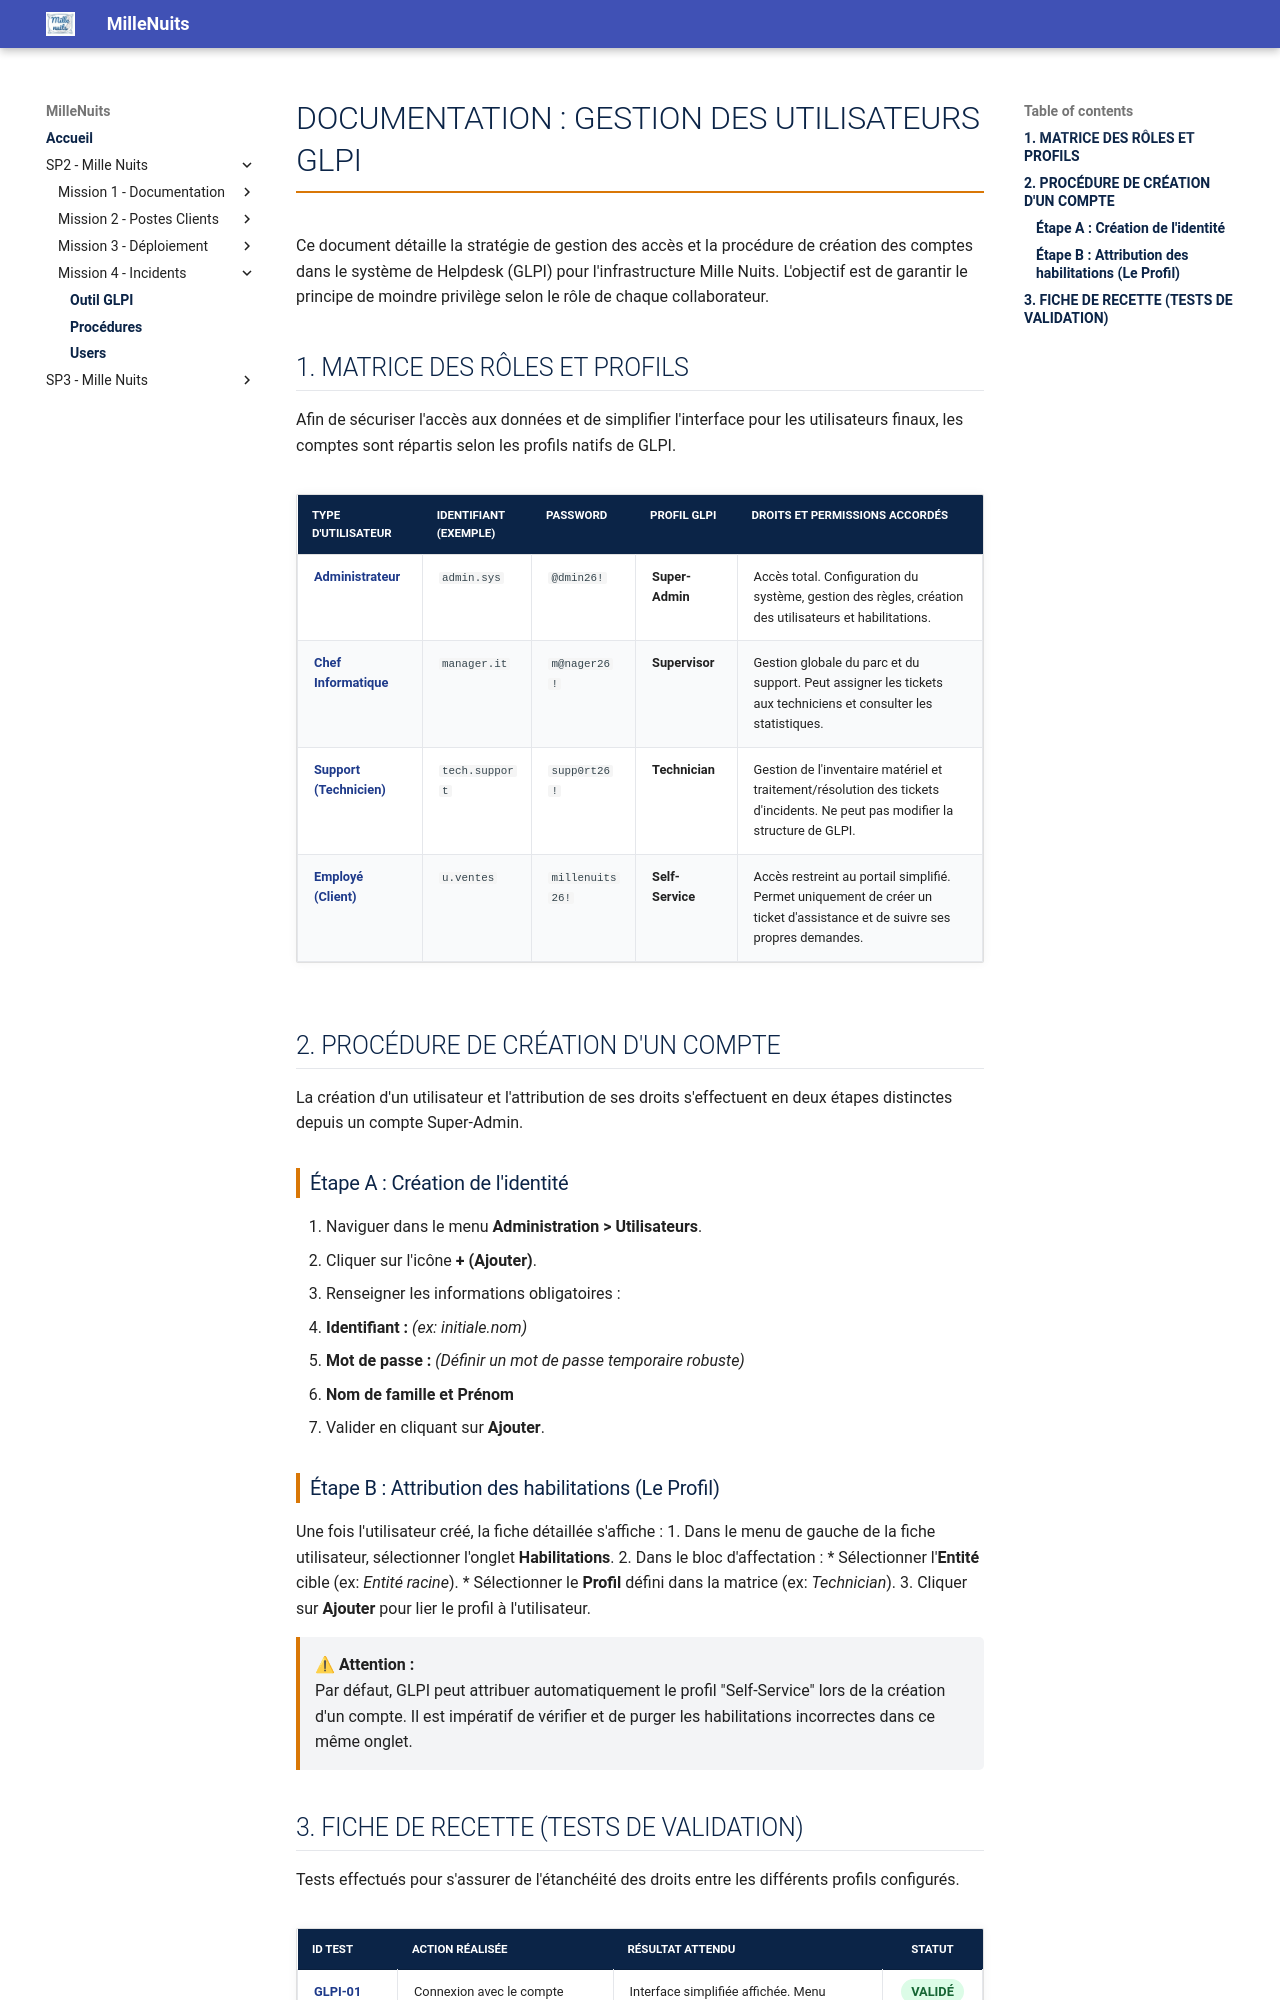

repository: IT-Amine/MilleNuits · page: SP2-MilleNuits/mission4/users/index.html · generator: mkdocs

<style>
:root {
    --couleur-lycee: #1e3a8a; /* Bleu */
    --couleur-titre: #d97706; /* Orange */
    --gris-clair: #f3f4f6;
}

h1 { color: var(--couleur-lycee); border-bottom: 2px solid var(--couleur-titre); padding-bottom: 10px; }
h2 { color: var(--couleur-lycee); margin-top: 30px; border-bottom: 1px solid #e5e7eb; padding-bottom: 5px; }
h3 { color: #333; border-left: 4px solid var(--couleur-titre); padding-left: 10px; margin-top: 25px; }

/* En-tête */
.header-container { 
    display: flex; align-items: center; justify-content: space-between; 
    margin-bottom: 40px; border-bottom: 1px solid #ddd; padding-bottom: 20px;
}
.logo img { 
    width: 250px; 
    height: auto; 
}
.info-box { text-align: right; color: #555; font-size: 1em; line-height: 1.4; }

/* Tableaux */
table { width: 100%; border-collapse: collapse; margin: 20px 0; border-radius: 5px; overflow: hidden; box-shadow: 0 0 10px rgba(0,0,0,0.05); }
th { background-color: var(--couleur-lycee); color: white; padding: 12px; text-transform: uppercase; font-size: 0.9em; }
td { border: 1px solid #e5e7eb; padding: 10px; text-align: center; }
td:first-child { text-align: left; font-weight: bold; color: var(--couleur-lycee); }
tr:nth-child(even) { background-color: #f9fafb; }

/* Boites */
.calc-box { 
    background-color: var(--gris-clair); 
    border-left: 4px solid var(--couleur-titre); 
    padding: 15px; 
    margin-bottom: 20px; 
    border-radius: 0 5px 5px 0;
}
.status-ok { color: #166534; font-weight: bold; background-color: #dcfce7; padding: 5px 10px; border-radius: 15px; }
</style>

# DOCUMENTATION : GESTION DES UTILISATEURS GLPI

Ce document détaille la stratégie de gestion des accès et la procédure de création des comptes dans le système de Helpdesk (GLPI) pour l'infrastructure Mille Nuits. L'objectif est de garantir le principe de moindre privilège selon le rôle de chaque collaborateur.

## 1. MATRICE DES RÔLES ET PROFILS

Afin de sécuriser l'accès aux données et de simplifier l'interface pour les utilisateurs finaux, les comptes sont répartis selon les profils natifs de GLPI.

| Type d'Utilisateur       | Identifiant (Exemple) | Password        | Profil GLPI      | Droits et Permissions Accordés                                                                                                |
| :----------------------- | :-------------------- | --------------- | :--------------- | :---------------------------------------------------------------------------------------------------------------------------- |
| **Administrateur**       | `admin.sys`           | `@dmin26!`      | **Super-Admin**  | Accès total. Configuration du système, gestion des règles, création des utilisateurs et habilitations.                        |
| **Chef Informatique**    | `manager.it`          | `m@nager26!`    | **Supervisor**   | Gestion globale du parc et du support. Peut assigner les tickets aux techniciens et consulter les statistiques.               |
| **Support (Technicien)** | `tech.support`        | `supp0rt26!`    | **Technician**   | Gestion de l'inventaire matériel et traitement/résolution des tickets d'incidents. Ne peut pas modifier la structure de GLPI. |
| **Employé (Client)**     | `u.ventes`            | `millenuits26!` | **Self-Service** | Accès restreint au portail simplifié. Permet uniquement de créer un ticket d'assistance et de suivre ses propres demandes.    |

## 2. PROCÉDURE DE CRÉATION D'UN COMPTE

La création d'un utilisateur et l'attribution de ses droits s'effectuent en deux étapes distinctes depuis un compte Super-Admin.

### Étape A : Création de l'identité
1. Naviguer dans le menu **Administration > Utilisateurs**.
2. Cliquer sur l'icône **+ (Ajouter)**.
3. Renseigner les informations obligatoires :
   * **Identifiant :** *(ex: initiale.nom)*
   * **Mot de passe :** *(Définir un mot de passe temporaire robuste)*
   * **Nom de famille et Prénom**
4. Valider en cliquant sur **Ajouter**.

### Étape B : Attribution des habilitations (Le Profil)
Une fois l'utilisateur créé, la fiche détaillée s'affiche :
1. Dans le menu de gauche de la fiche utilisateur, sélectionner l'onglet **Habilitations**.
2. Dans le bloc d'affectation :
   * Sélectionner l'**Entité** cible (ex: *Entité racine*).
   * Sélectionner le **Profil** défini dans la matrice (ex: *Technician*).
3. Cliquer sur **Ajouter** pour lier le profil à l'utilisateur.

<div class="calc-box">
⚠ <strong>Attention :</strong><br>
Par défaut, GLPI peut attribuer automatiquement le profil "Self-Service" lors de la création d'un compte. Il est impératif de vérifier et de purger les habilitations incorrectes dans ce même onglet.
</div>
